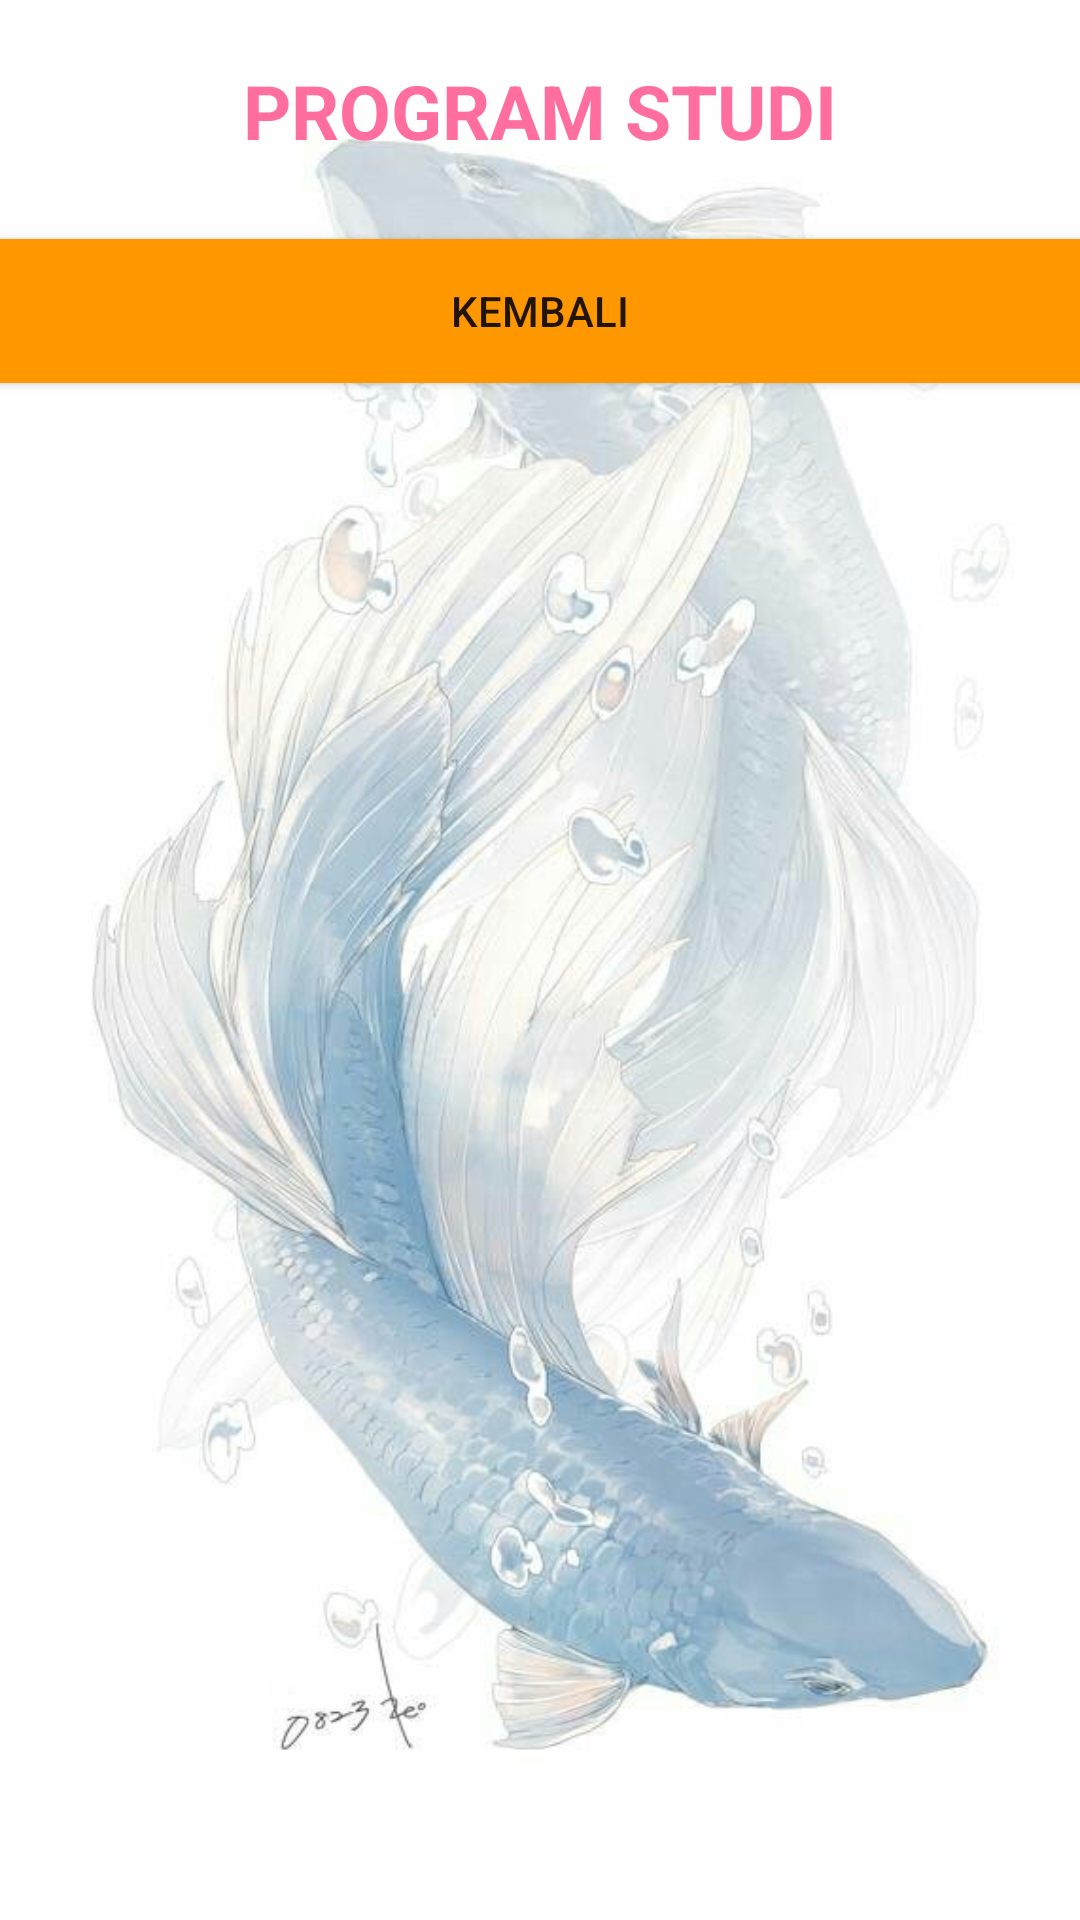

This screen was rendered from an Android layout file. Write that file and the resources it references.
<!-- AndroidManifest.xml: application theme Theme._231106040875 -->
<!-- res/layout/activity_prodi.xml -->
<?xml version="1.0" encoding="utf-8"?>
<LinearLayout xmlns:android="http://schemas.android.com/apk/res/android"
    xmlns:app="http://schemas.android.com/apk/res-auto"
    xmlns:tools="http://schemas.android.com/tools"
    android:id="@+id/main"
    android:layout_width="match_parent"
    android:layout_height="match_parent"
    android:orientation="vertical"
    android:background="@drawable/bg"
    tools:context=".ProdiActivity">

    <TextView
        android:id="@+id/textView6"
        android:layout_width="match_parent"
        android:layout_height="wrap_content"
        android:gravity="center_horizontal"
        android:layout_marginTop="20dip"
        android:textSize="25dip"
        android:textColor="@color/merah_muda"
        android:textStyle="bold"
        android:text="@string/prodi_title" />

    <Button
        android:id="@+id/btnKembali"
        android:layout_width="match_parent"
        android:layout_height="wrap_content"
        android:layout_marginTop="26dip"
        android:background="@color/orange"
        android:text="@string/prodi_btn_kembali" />
</LinearLayout>
<!-- resources referenced by this layout -->
<resources>
  <color name="merah_muda">#FF6E9F</color>
  <color name="orange">#FF9800</color>
  <!-- drawable bg: jpg bitmap (drawable, 49508 bytes) -->
  <string name="prodi_btn_kembali">KEMBALI</string>
  <string name="prodi_title">PROGRAM STUDI</string>
  <style name="Theme._231106040875" parent="Base.Theme._231106040875" />
  <style name="Base.Theme._231106040875" parent="Theme.Design.Light.NoActionBar">
          
          
      </style>
</resources>
